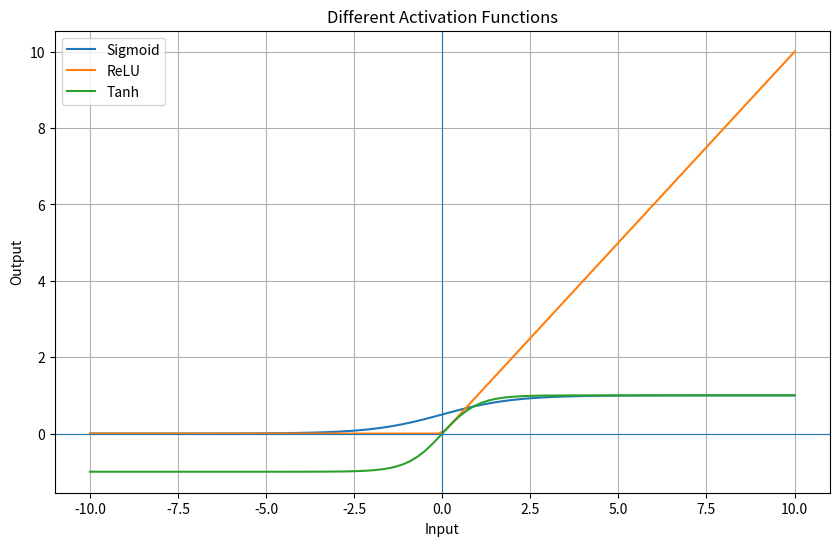

Generate this figure with matplotlib:
"""WAP to demonstrate different activation functions

Functions to implement:
    1. Sigmoid
    2. ReLU
    3. Tanh

Tasks:
 Accept input values from -10 to 10
 Plot all activation functions using matplotlib
 Explain the use of all activation function

"""
import numpy as np
import matplotlib.pyplot as plt


# Activation Functions

def sigmoid(x):
    return 1 / (1 + np.exp(-x))


def relu(x):
    return np.maximum(0, x)


def tanh(x):
    return np.tanh(x)


# Accept input values from -10 to 10
x = np.linspace(-10, 10, 100)


# Calculate activation values
sigmoid_output = sigmoid(x)
relu_output = relu(x)
tanh_output = tanh(x)


# Plot all activation functions
plt.figure(figsize=(10, 6))

plt.plot(x, sigmoid_output, label="Sigmoid")
plt.plot(x, relu_output, label="ReLU")
plt.plot(x, tanh_output, label="Tanh")

plt.title("Different Activation Functions")
plt.xlabel("Input")
plt.ylabel("Output")
plt.axhline(0, linewidth=0.8)
plt.axvline(0, linewidth=0.8)
plt.grid(True)
plt.legend()

plt.show()
